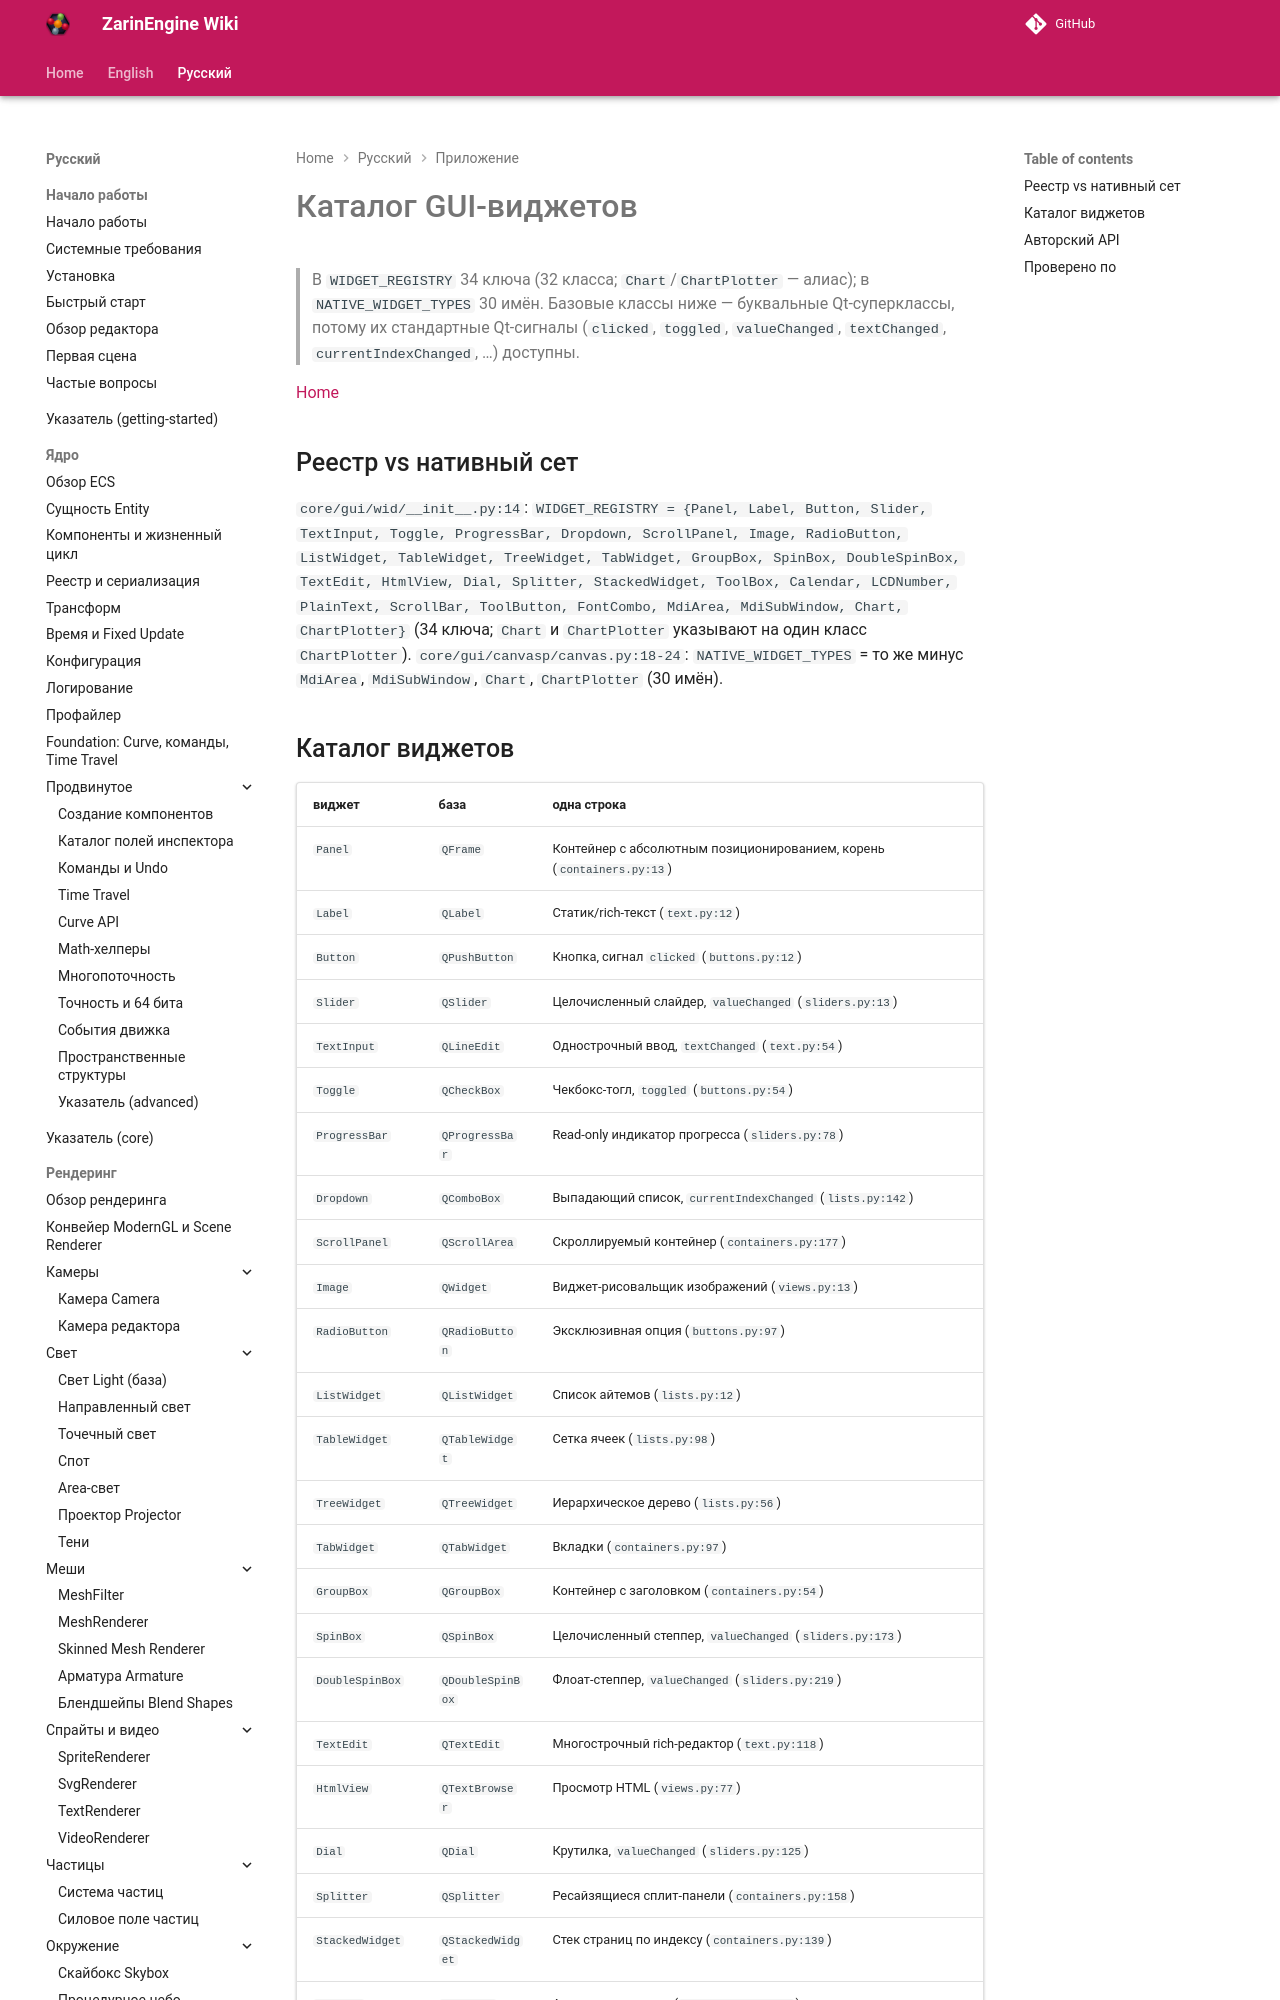

repository: EgorKonstrukt/ZarinEngineWiki · page: ru/appendix/gui-widgets/index.html · generator: mkdocs

# Каталог GUI-виджетов

> В `WIDGET_REGISTRY` 34 ключа (32 класса; `Chart`/`ChartPlotter` — алиас); в `NATIVE_WIDGET_TYPES` 30 имён. Базовые классы ниже — буквальные Qt-суперклассы, потому их стандартные Qt-сигналы (`clicked`, `toggled`, `valueChanged`, `textChanged`, `currentIndexChanged`, …) доступны.

[Home](../../index.md)

## Реестр vs нативный сет

`core/gui/wid/__init__.py:14`: `WIDGET_REGISTRY = {Panel, Label, Button, Slider, TextInput, Toggle, ProgressBar, Dropdown, ScrollPanel, Image, RadioButton, ListWidget, TableWidget, TreeWidget, TabWidget, GroupBox, SpinBox, DoubleSpinBox, TextEdit, HtmlView, Dial, Splitter, StackedWidget, ToolBox, Calendar, LCDNumber, PlainText, ScrollBar, ToolButton, FontCombo, MdiArea, MdiSubWindow, Chart, ChartPlotter}` (34 ключа; `Chart` и `ChartPlotter` указывают на один класс `ChartPlotter`). `core/gui/canvasp/canvas.py:18-24`: `NATIVE_WIDGET_TYPES` = то же минус `MdiArea`, `MdiSubWindow`, `Chart`, `ChartPlotter` (30 имён).
